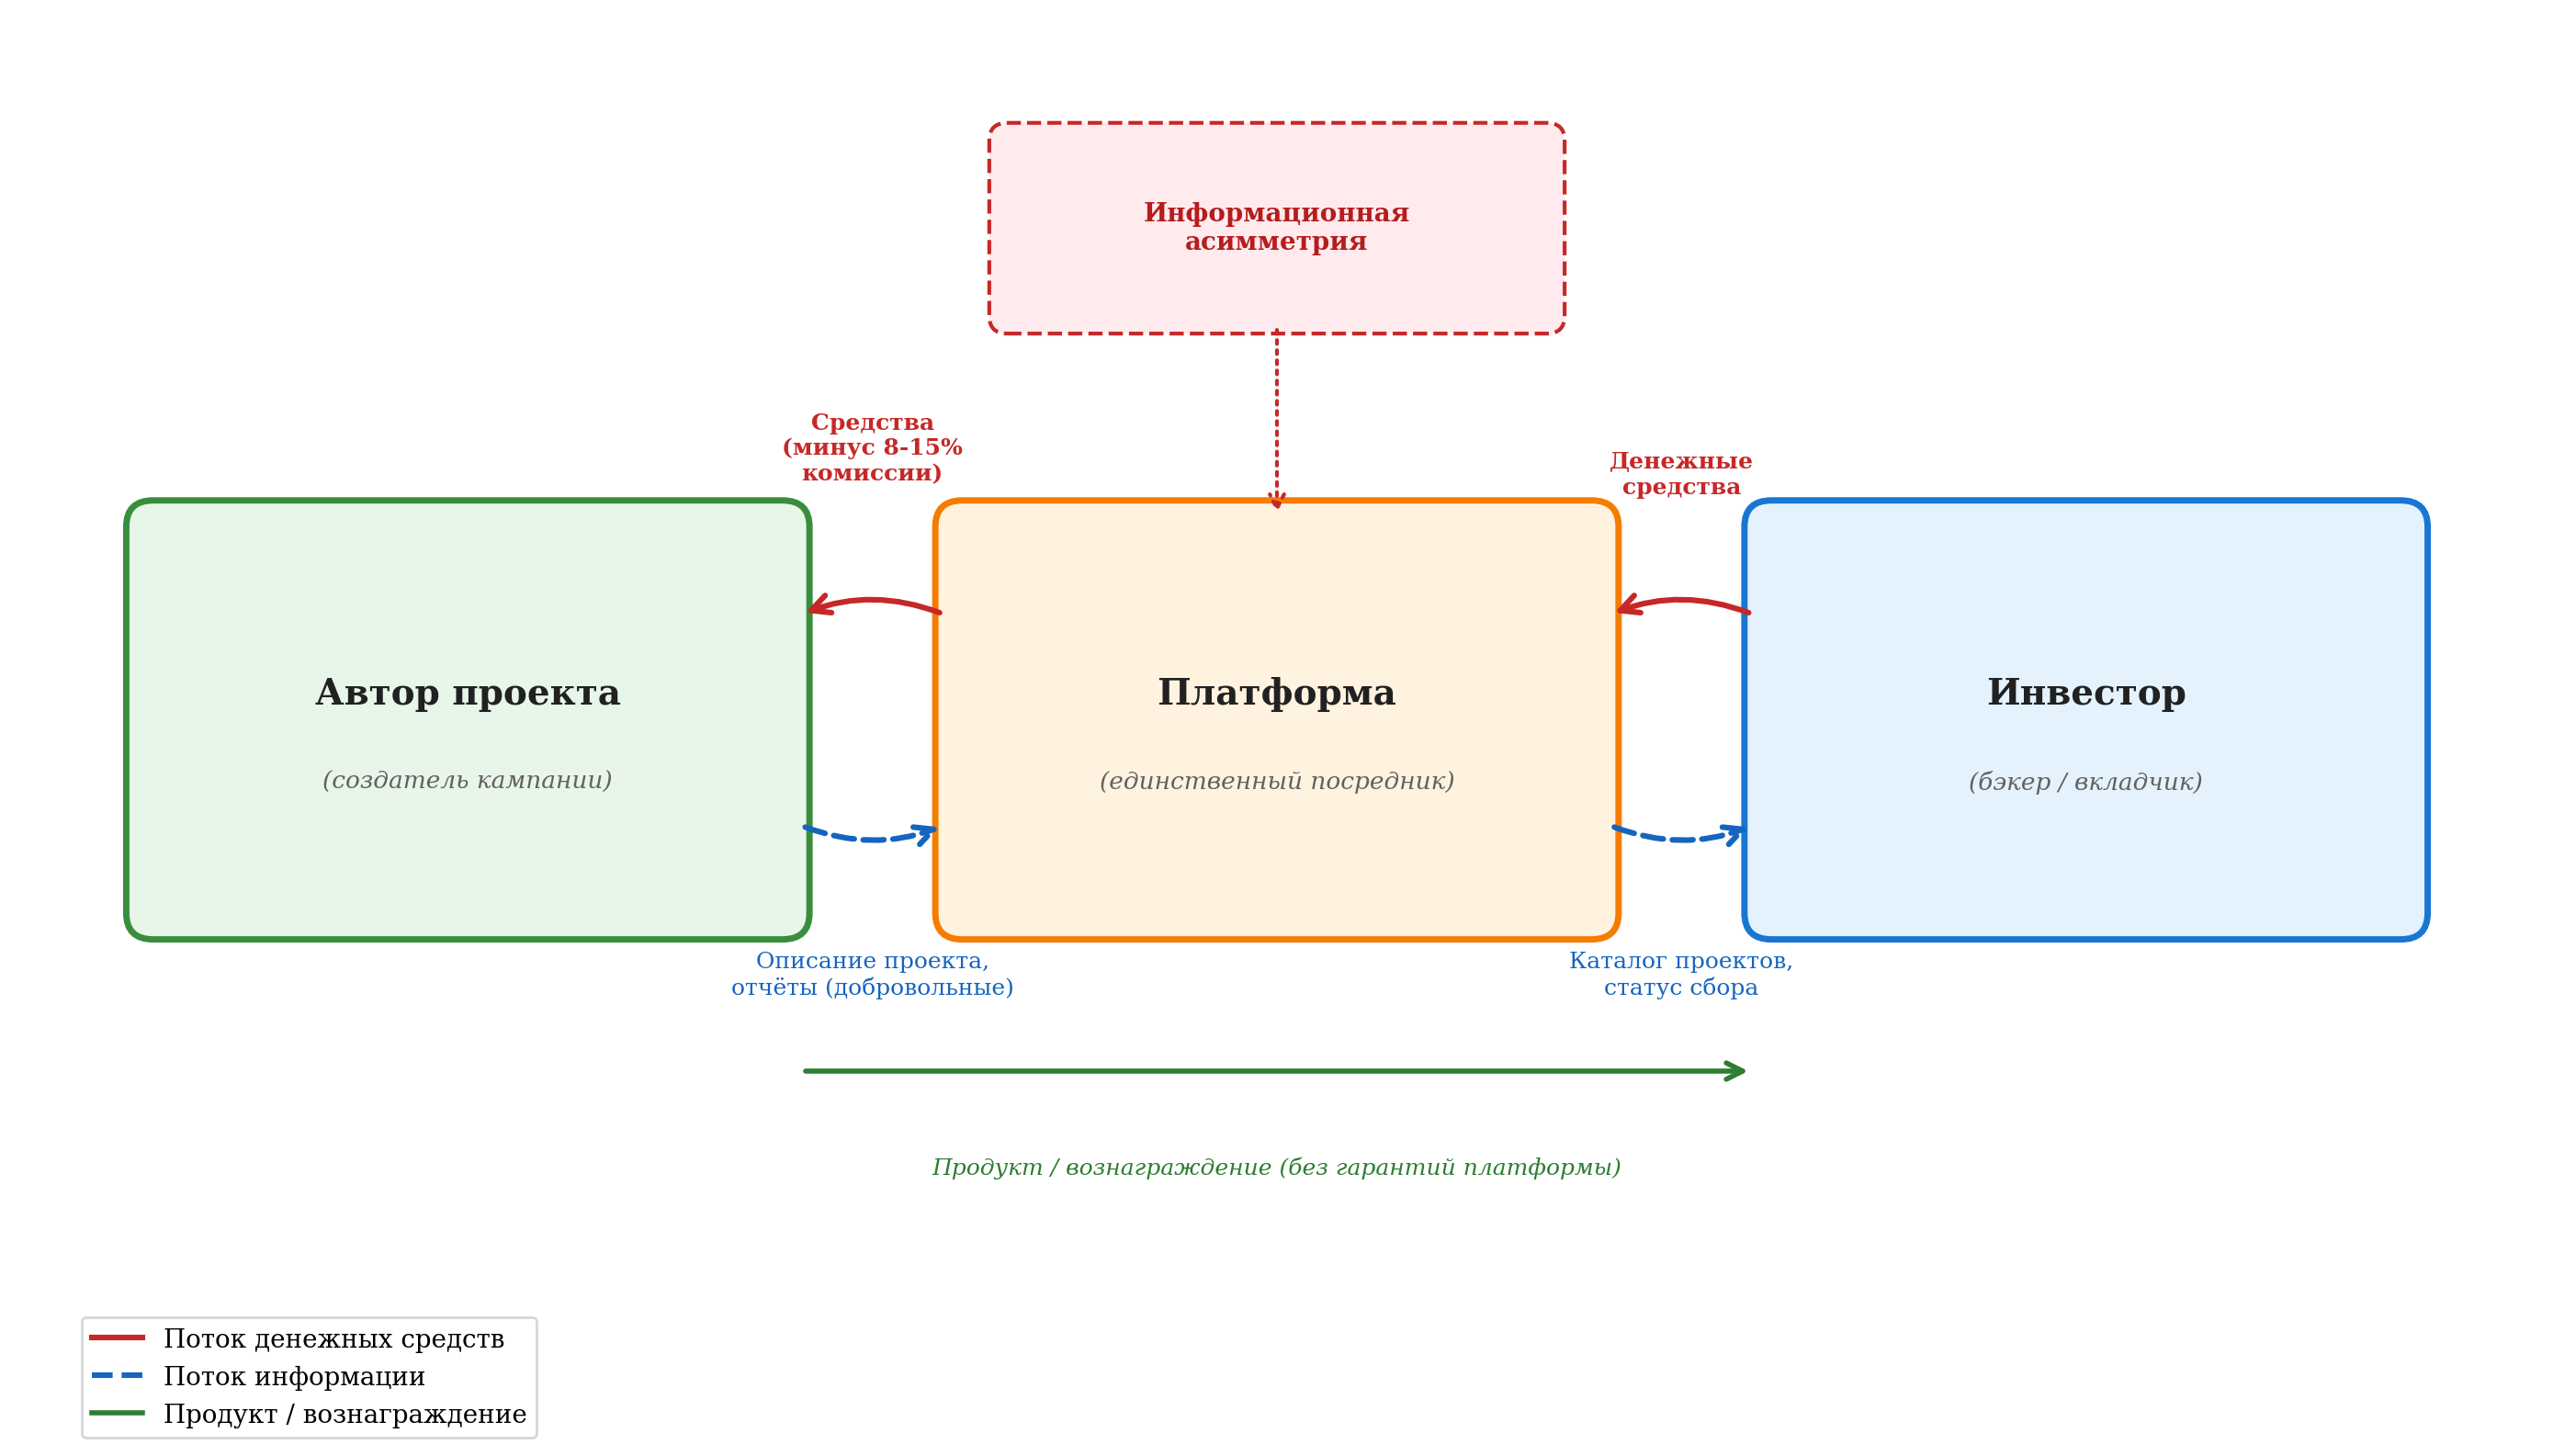

The Python source for this figure:
#!/usr/bin/env python3
"""Схема взаимодействия участников краудфандинга: потоки денег и информации."""

import matplotlib
matplotlib.use('Agg')
import matplotlib.pyplot as plt
import matplotlib.patches as mpatches
from matplotlib.patches import FancyBboxPatch, FancyArrowPatch
import numpy as np

fig, ax = plt.subplots(figsize=(14, 8))
ax.set_xlim(0, 14)
ax.set_ylim(0, 8)
ax.axis('off')

# --- Цвета ---
COLOR_CREATOR = '#E8F5E9'
COLOR_PLATFORM = '#FFF3E0'
COLOR_INVESTOR = '#E3F2FD'
BORDER_CREATOR = '#388E3C'
BORDER_PLATFORM = '#F57C00'
BORDER_INVESTOR = '#1976D2'
ARROW_MONEY = '#C62828'
ARROW_INFO = '#1565C0'
ARROW_PRODUCT = '#2E7D32'

def draw_actor(ax, x, y, w, h, label, sublabel, facecolor, edgecolor):
    box = FancyBboxPatch((x - w/2, y - h/2), w, h,
                         boxstyle="round,pad=0.15",
                         facecolor=facecolor, edgecolor=edgecolor, linewidth=2.5)
    ax.add_patch(box)
    ax.text(x, y + 0.15, label, ha='center', va='center',
            fontsize=14, fontweight='bold', fontfamily='serif', color='#212121')
    ax.text(x, y - 0.35, sublabel, ha='center', va='center',
            fontsize=9.5, fontfamily='serif', color='#616161', style='italic')

# --- Акторы ---
# Автор проекта (слева)
draw_actor(ax, 2.5, 4, 3.5, 2.2, 'Автор проекта',
           '(создатель кампании)', COLOR_CREATOR, BORDER_CREATOR)

# Платформа (центр)
draw_actor(ax, 7, 4, 3.5, 2.2, 'Платформа',
           '(единственный посредник)', COLOR_PLATFORM, BORDER_PLATFORM)

# Инвестор (справа)
draw_actor(ax, 11.5, 4, 3.5, 2.2, 'Инвестор',
           '(бэкер / вкладчик)', COLOR_INVESTOR, BORDER_INVESTOR)

# --- Стрелки ---
arrow_kw_money = dict(arrowstyle='->', color=ARROW_MONEY, lw=2.2,
                      connectionstyle='arc3,rad=0.2', mutation_scale=18)
arrow_kw_info = dict(arrowstyle='->', color=ARROW_INFO, lw=2.2,
                     connectionstyle='arc3,rad=0.2', mutation_scale=18,
                     linestyle='--')
arrow_kw_product = dict(arrowstyle='->', color=ARROW_PRODUCT, lw=2.2,
                        connectionstyle='arc3,rad=-0.35', mutation_scale=18)

# Деньги: Инвестор -> Платформа
ax.annotate('', xy=(8.85, 4.6), xytext=(9.65, 4.6), arrowprops=arrow_kw_money)
ax.text(9.25, 5.4, 'Денежные\nсредства', ha='center', va='center',
        fontsize=9, fontfamily='serif', color=ARROW_MONEY, fontweight='bold')

# Деньги: Платформа -> Автор (минус комиссия)
ax.annotate('', xy=(4.35, 4.6), xytext=(5.15, 4.6), arrowprops=arrow_kw_money)
ax.text(4.75, 5.55, 'Средства\n(минус 8-15%\nкомиссии)', ha='center', va='center',
        fontsize=9, fontfamily='serif', color=ARROW_MONEY, fontweight='bold')

# Информация: Автор -> Платформа (описание проекта)
ax.annotate('', xy=(5.15, 3.4), xytext=(4.35, 3.4), arrowprops=arrow_kw_info)
ax.text(4.75, 2.55, 'Описание проекта,\nотчёты (добровольные)', ha='center', va='center',
        fontsize=9, fontfamily='serif', color=ARROW_INFO)

# Информация: Платформа -> Инвестор (каталог)
ax.annotate('', xy=(9.65, 3.4), xytext=(8.85, 3.4), arrowprops=arrow_kw_info)
ax.text(9.25, 2.55, 'Каталог проектов,\nстатус сбора', ha='center', va='center',
        fontsize=9, fontfamily='serif', color=ARROW_INFO)

# Продукт/результат: Автор -> Инвестор (прямая, минуя платформу, снизу)
ax.annotate('', xy=(9.65, 2.0), xytext=(4.35, 2.0),
            arrowprops=dict(arrowstyle='->', color=ARROW_PRODUCT, lw=2.0,
                           connectionstyle='arc3,rad=0', mutation_scale=16))
ax.text(7, 1.45, 'Продукт / вознаграждение (без гарантий платформы)',
        ha='center', va='center', fontsize=9, fontfamily='serif',
        color=ARROW_PRODUCT, style='italic')

# --- Проблемные зоны (аннотации) ---
# Рамка "Информационная асимметрия"
asym_box = FancyBboxPatch((5.5, 6.3), 3.0, 1.0,
                           boxstyle="round,pad=0.1",
                           facecolor='#FFEBEE', edgecolor='#C62828',
                           linewidth=1.5, linestyle='--')
ax.add_patch(asym_box)
ax.text(7, 6.8, 'Информационная\nасимметрия', ha='center', va='center',
        fontsize=10, fontfamily='serif', color='#B71C1C', fontweight='bold')

# Стрелка от блока к платформе
ax.annotate('', xy=(7, 5.15), xytext=(7, 6.25),
            arrowprops=dict(arrowstyle='->', color='#C62828', lw=1.5,
                           linestyle=':', mutation_scale=14))

# --- Легенда ---
legend_elements = [
    mpatches.FancyArrowPatch((0,0), (1,0), arrowstyle='->', color=ARROW_MONEY, lw=2),
]
ax.plot([], [], color=ARROW_MONEY, lw=2.2, label='Поток денежных средств')
ax.plot([], [], color=ARROW_INFO, lw=2.2, linestyle='--', label='Поток информации')
ax.plot([], [], color=ARROW_PRODUCT, lw=2.0, label='Продукт / вознаграждение')

ax.legend(loc='lower left', fontsize=10, frameon=True,
          fancybox=True, shadow=False, prop={'family': 'serif'},
          bbox_to_anchor=(0.02, -0.02))

plt.tight_layout()
plt.savefig('crowdfunding_actors.png', dpi=200, bbox_inches='tight',
            facecolor='white', edgecolor='none')
print("OK: crowdfunding_actors.png")
